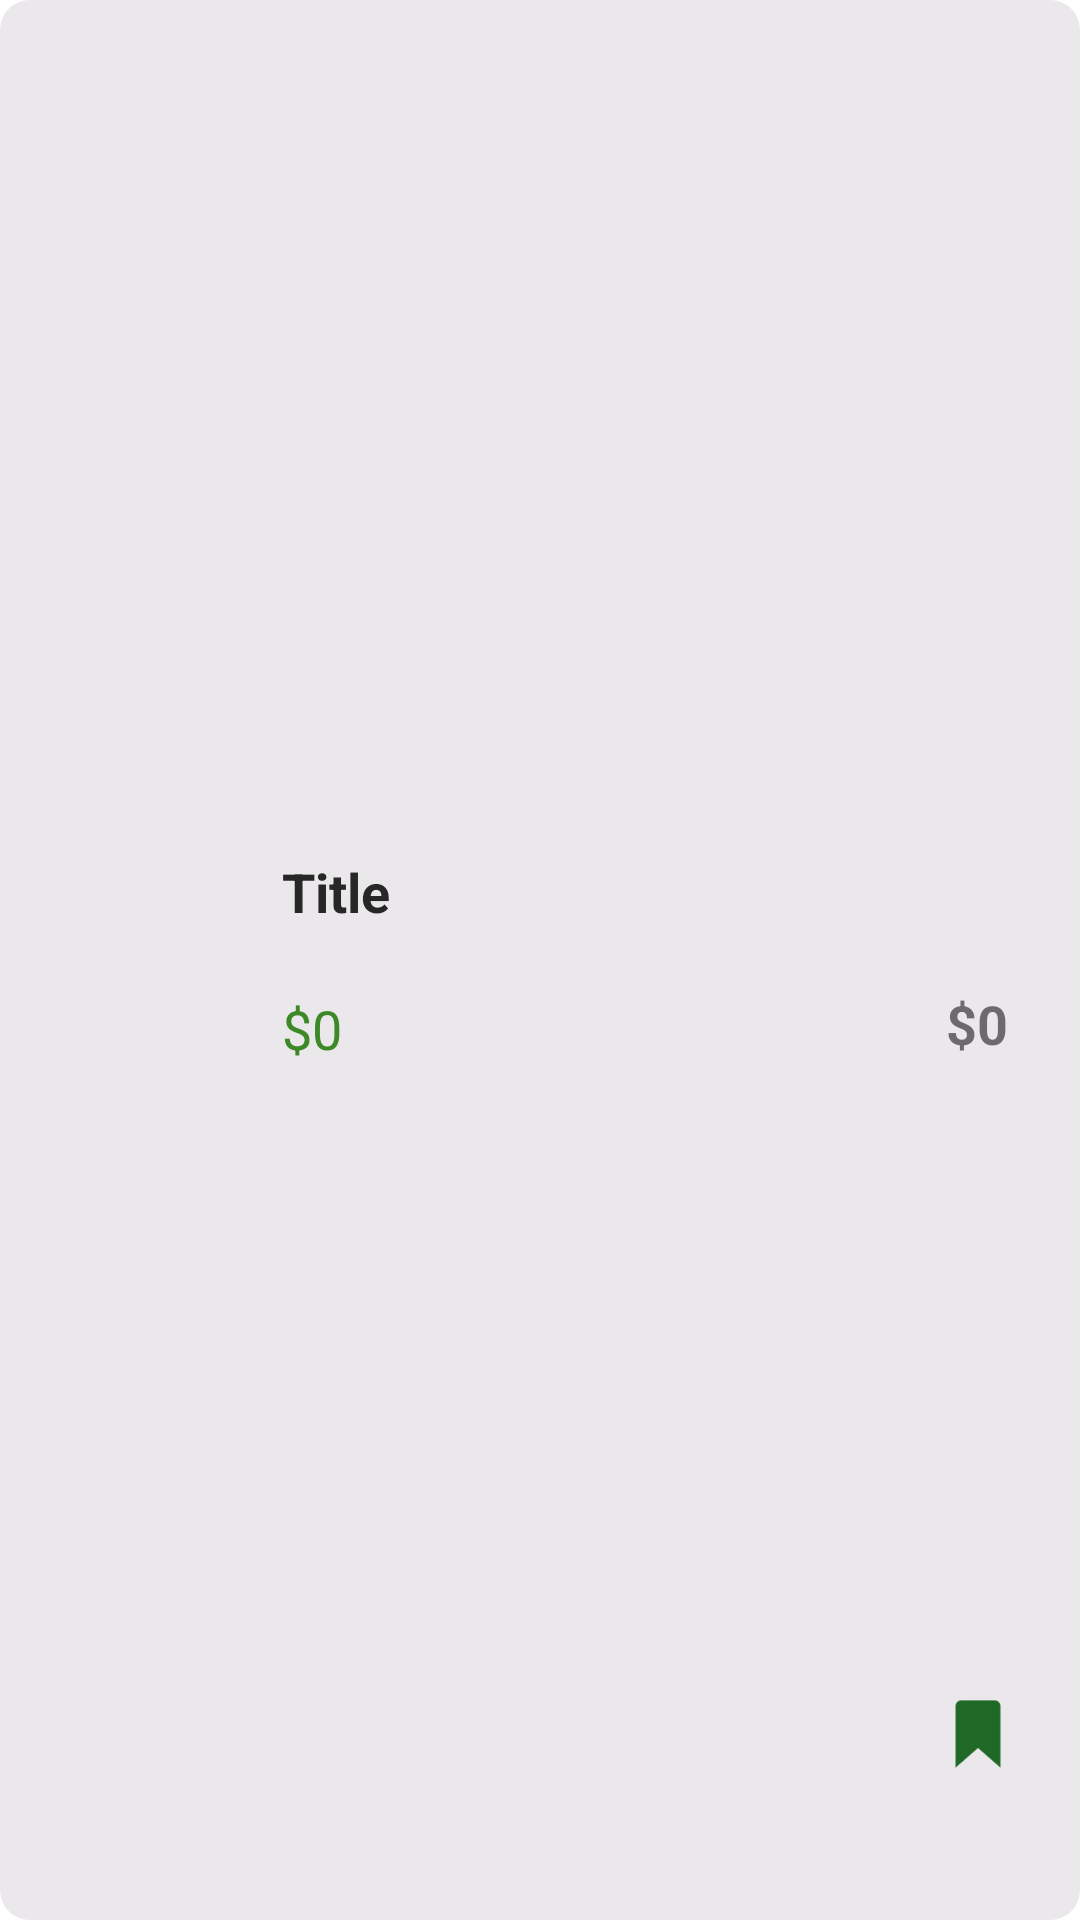

Write the Android layout XML for this screen, with the resource values it uses.
<!-- AndroidManifest.xml: application theme Theme.Homepage -->
<!-- res/layout/viewholder_wishlist.xml -->
<?xml version="1.0" encoding="utf-8"?>
<androidx.constraintlayout.widget.ConstraintLayout xmlns:android="http://schemas.android.com/apk/res/android"
    xmlns:app="http://schemas.android.com/apk/res-auto"
    xmlns:tools="http://schemas.android.com/tools"
    android:layout_width="match_parent"
    android:layout_height="wrap_content"
    android:layout_marginTop="8dp"
    android:clickable="true"
    android:focusable="true"
    android:background="@drawable/grey_bc">

    <View
        android:id="@+id/view8"
        android:layout_width="70dp"
        android:layout_height="70dp"
        android:layout_marginStart="8dp"
        android:layout_marginTop="8dp"
        android:layout_marginBottom="8dp"
        android:background="@drawable/white_background"
        app:layout_constraintBottom_toBottomOf="parent"
        app:layout_constraintStart_toStartOf="parent"
        app:layout_constraintTop_toTopOf="parent" />

    <ImageView
        android:id="@+id/pic"
        android:layout_width="70dp"
        android:layout_height="70dp"
        app:layout_constraintBottom_toBottomOf="@+id/view8"
        app:layout_constraintEnd_toEndOf="@+id/view8"
        app:layout_constraintStart_toStartOf="@+id/view8"
        app:layout_constraintTop_toTopOf="@+id/view8"
        app:srcCompat="@drawable/strawberry" />

    <TextView
        android:id="@+id/titleTxt"
        android:layout_width="wrap_content"
        android:layout_height="wrap_content"
        android:layout_marginStart="16dp"
        android:text="Title"
        style="@style/textStyleBold"
        android:textColor="@color/black"
        app:layout_constraintStart_toEndOf="@+id/view8"
        app:layout_constraintTop_toTopOf="@+id/view8" />

    <TextView
        android:id="@+id/feeEachItem"
        android:layout_width="wrap_content"
        android:layout_height="wrap_content"
        android:text="$0"
        android:textSize="18sp"
        android:textColor="@color/green"
        app:layout_constraintBottom_toBottomOf="@+id/view8"
        app:layout_constraintStart_toStartOf="@+id/titleTxt" />

    <TextView
        android:id="@+id/totalEachItem"
        android:layout_width="wrap_content"
        android:layout_height="wrap_content"
        android:layout_marginTop="44dp"
        android:layout_marginEnd="24dp"
        android:text="$0"
        android:textSize="18sp"
        android:textStyle="bold"
        app:layout_constraintEnd_toEndOf="parent"
        app:layout_constraintTop_toTopOf="@+id/titleTxt" />

    <ImageView
        android:id="@+id/removeBookmarkBtn"
        android:layout_width="28dp"
        android:layout_height="28dp"
        android:layout_marginEnd="20dp"
        android:layout_marginBottom="48dp"
        android:src="@drawable/bookmarkfilled"
        app:layout_constraintBottom_toBottomOf="parent"
        app:layout_constraintEnd_toEndOf="parent" />
</androidx.constraintlayout.widget.ConstraintLayout>
<!-- resources referenced by this layout -->
<resources>
  <color name="black">#272727</color>
  <color name="green">#E92C8015</color>
  <!-- drawable bookmarkfilled: png bitmap (drawable, 730 bytes) -->
  <!-- drawable grey_bc (drawable) -->
  <?xml version="1.0" encoding="utf-8"?>
  <selector xmlns:android="http://schemas.android.com/apk/res/android">
      <item>
          <shape android:shape="rectangle">
              <solid android:color="#EBE8EB"/>
              <corners android:radius="10dp"/>
          </shape>
      </item>
  
  </selector>
  <style name="textStyleBold" parent="Widget.AppCompat.TextView">
          <item name="android:textColor">@color/black</item>
          <item name="android:textSize">18sp</item>
          <item name="android:textStyle">bold</item>
      </style>
  <style name="Theme.Homepage" parent="Base.Theme.Homepage" />
  <style name="Base.Theme.Homepage" parent="Theme.MaterialComponents.DayNight.NoActionBar">
          
          
      </style>
</resources>
